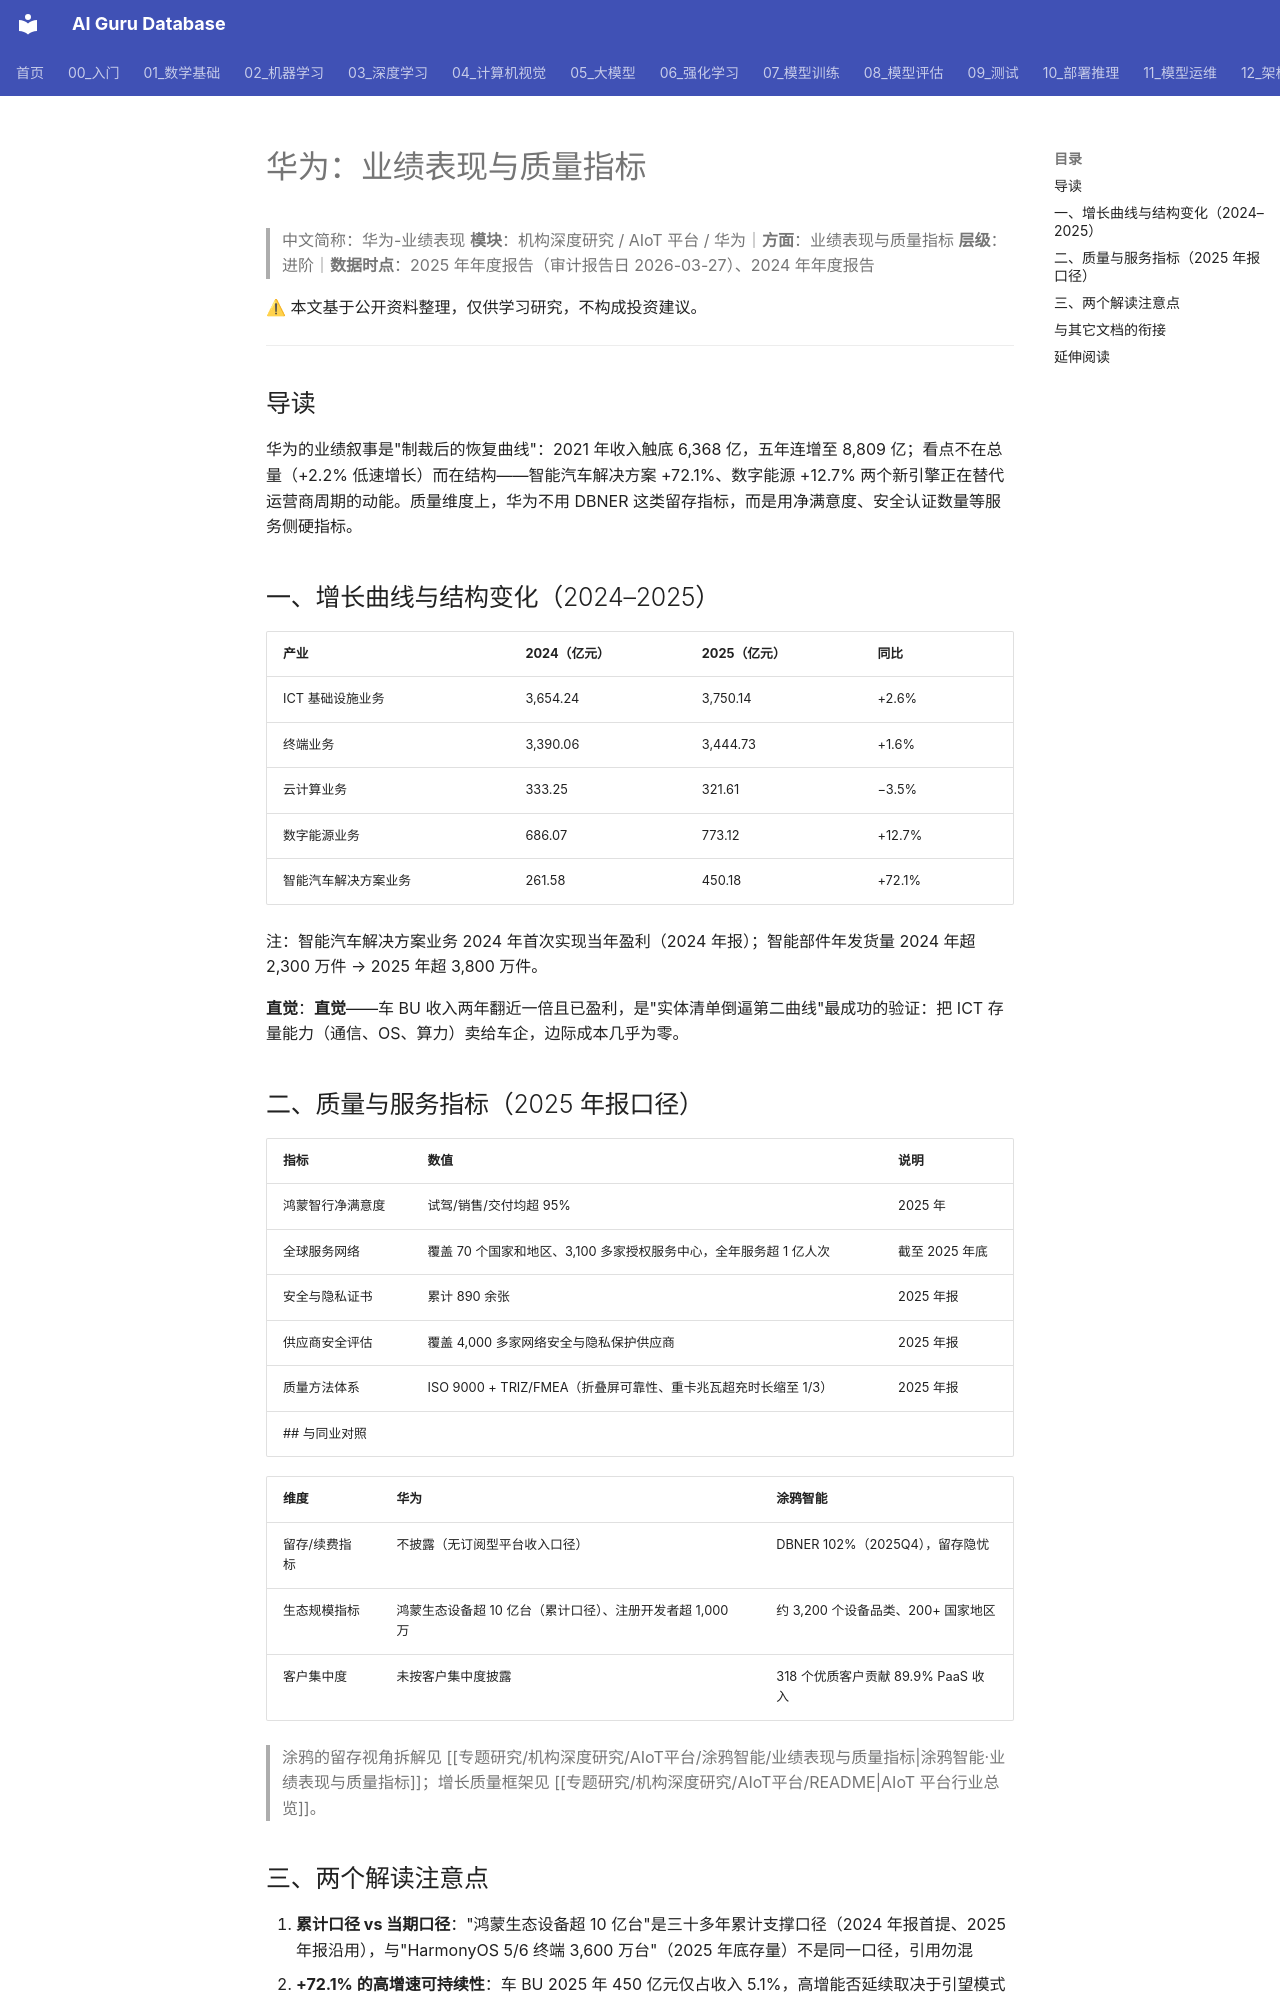

repository: ai-guru-global/ai-guru-database · page: 专题研究/机构深度研究/AIoT平台/华为/业绩表现与质量指标/index.html · generator: mkdocs

---
title: 华为：业绩表现与质量指标
category: -research
tags: ["华为", "业绩表现", "质量指标", "第二曲线", "机构拆解"]
summary: "收入五年连增至 8,809 亿元；智能汽车解决方案 2025 年 +72.1% 成第二曲线；质量走'净满意度+安全认证'路线。"
created: 2026-11-24
updated: 2026-11-24
tier: supporting
aliases: [Huawei 业绩]
sources: ["华为 2025/2024 年年度报告"]
name_zh: "华为-业绩表现"
---
# 华为：业绩表现与质量指标
> 中文简称：华为-业绩表现
> **模块**：机构深度研究 / AIoT 平台 / 华为｜**方面**：业绩表现与质量指标
> **层级**：进阶｜**数据时点**：2025 年年度报告（审计报告日 2026-03-27）、2024 年年度报告

⚠ 本文基于公开资料整理，仅供学习研究，不构成投资建议。

---
## 导读

华为的业绩叙事是"制裁后的恢复曲线"：2021 年收入触底 6,368 亿，五年连增至 8,809 亿；看点不在总量（+2.2% 低速增长）而在结构——智能汽车解决方案 +72.1%、数字能源 +12.7% 两个新引擎正在替代运营商周期的动能。质量维度上，华为不用 DBNER 这类留存指标，而是用净满意度、安全认证数量等服务侧硬指标。
## 一、增长曲线与结构变化（2024–2025）

| 产业 | 2024（亿元） | 2025（亿元） | 同比 |
|------|--------------|--------------|------|
| ICT 基础设施业务 | 3,654.24 | 3,750.14 | +2.6% |
| 终端业务 | 3,390.06 | 3,444.73 | +1.6% |
| 云计算业务 | 333.25 | 321.61 | −3.5% |
| 数字能源业务 | 686.07 | 773.12 | +12.7% |
| 智能汽车解决方案业务 | 261.58 | 450.18 | +72.1% |

注：智能汽车解决方案业务 2024 年首次实现当年盈利（2024 年报）；智能部件年发货量 2024 年超 2,300 万件 → 2025 年超 3,800 万件。

**直觉**：**直觉**——车 BU 收入两年翻近一倍且已盈利，是"实体清单倒逼第二曲线"最成功的验证：把 ICT 存量能力（通信、OS、算力）卖给车企，边际成本几乎为零。
## 二、质量与服务指标（2025 年报口径）

| 指标 | 数值 | 说明 |
|------|------|------|
| 鸿蒙智行净满意度 | 试驾/销售/交付均超 95% | 2025 年 |
| 全球服务网络 | 覆盖 70 个国家和地区、3,100 多家授权服务中心，全年服务超 1 亿人次 | 截至 2025 年底 |
| 安全与隐私证书 | 累计 890 余张 | 2025 年报 |
| 供应商安全评估 | 覆盖 4,000 多家网络安全与隐私保护供应商 | 2025 年报 |
| 质量方法体系 | ISO 9000 + TRIZ/FMEA（折叠屏可靠性、重卡兆瓦超充时长缩至 1/3） | 2025 年报 |
## 与同业对照

| 维度 | 华为 | 涂鸦智能 |
|------|------|----------|
| 留存/续费指标 | 不披露（无订阅型平台收入口径） | DBNER 102%（2025Q4），留存隐忧 |
| 生态规模指标 | 鸿蒙生态设备超 10 亿台（累计口径）、注册开发者超 1,000 万 | 约 3,200 个设备品类、200+ 国家地区 |
| 客户集中度 | 未按客户集中度披露 | 318 个优质客户贡献 89.9% PaaS 收入 |

> 涂鸦的留存视角拆解见 [[专题研究/机构深度研究/AIoT平台/涂鸦智能/业绩表现与质量指标|涂鸦智能·业绩表现与质量指标]]；增长质量框架见 [[专题研究/机构深度研究/AIoT平台/README|AIoT 平台行业总览]]。
